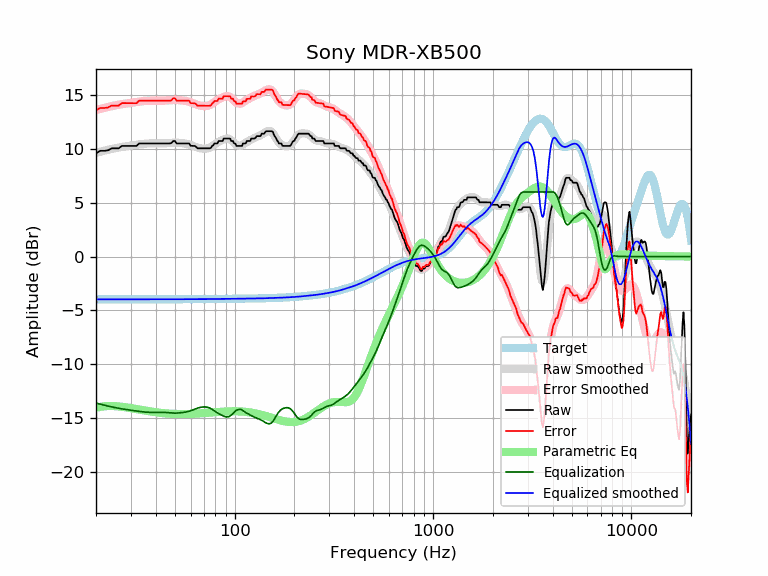

Values plotted in this chart, from the file beside it:
frequency, raw, error, smoothed, error_smoothed, equalization, parametric_eq, equalized_raw, equalized_smoothed, target
20, 9.60, 13.58, 9.64, 13.62, -13.62, -14.06, -4.03, -3.98, -3.98
21, 9.83, 13.81, 9.74, 13.73, -13.73, -13.97, -3.90, -3.98, -3.98
22, 9.83, 13.81, 9.84, 13.82, -13.82, -13.92, -3.99, -3.98, -3.98
23, 9.87, 13.85, 9.92, 13.90, -13.90, -13.90, -4.03, -3.98, -3.98
24, 10.05, 14.03, 10.00, 13.98, -13.98, -13.90, -3.93, -3.98, -3.98
25, 10.05, 14.03, 10.07, 14.05, -14.05, -13.91, -3.99, -3.98, -3.98
26, 10.05, 14.03, 10.13, 14.11, -14.11, -13.93, -4.05, -3.98, -3.98
27, 10.28, 14.26, 10.18, 14.16, -14.16, -13.97, -3.88, -3.98, -3.98
28, 10.28, 14.26, 10.23, 14.21, -14.21, -14.00, -3.93, -3.98, -3.98
29, 10.28, 14.26, 10.27, 14.25, -14.25, -14.05, -3.97, -3.97, -3.97
30, 10.28, 14.25, 10.32, 14.29, -14.29, -14.09, -4.01, -3.97, -3.97
31, 10.28, 14.25, 10.35, 14.33, -14.33, -14.13, -4.05, -3.97, -3.97
32, 10.28, 14.25, 10.39, 14.36, -14.36, -14.18, -4.08, -3.97, -3.97
33, 10.51, 14.48, 10.43, 14.40, -14.40, -14.22, -3.89, -3.97, -3.97
34, 10.51, 14.48, 10.46, 14.43, -14.43, -14.26, -3.92, -3.97, -3.97
35, 10.51, 14.48, 10.48, 14.45, -14.45, -14.30, -3.94, -3.97, -3.97
36, 10.51, 14.48, 10.50, 14.47, -14.47, -14.34, -3.96, -3.97, -3.97
37, 10.51, 14.48, 10.51, 14.48, -14.48, -14.38, -3.97, -3.97, -3.97
38, 10.51, 14.48, 10.52, 14.49, -14.49, -14.41, -3.98, -3.97, -3.97
39, 10.51, 14.48, 10.52, 14.48, -14.48, -14.44, -3.98, -3.97, -3.97
40, 10.51, 14.48, 10.51, 14.48, -14.48, -14.47, -3.97, -3.97, -3.97
41, 10.51, 14.48, 10.51, 14.48, -14.48, -14.50, -3.97, -3.97, -3.97
42, 10.51, 14.48, 10.51, 14.48, -14.48, -14.52, -3.97, -3.97, -3.97
43, 10.51, 14.48, 10.51, 14.48, -14.48, -14.54, -3.97, -3.97, -3.97
44, 10.51, 14.48, 10.52, 14.49, -14.49, -14.56, -3.98, -3.97, -3.97
45, 10.51, 14.48, 10.53, 14.50, -14.50, -14.58, -3.99, -3.97, -3.97
46, 10.51, 14.48, 10.55, 14.52, -14.52, -14.60, -4.01, -3.97, -3.97
47, 10.51, 14.48, 10.57, 14.54, -14.54, -14.61, -4.03, -3.97, -3.97
48, 10.55, 14.52, 10.58, 14.55, -14.55, -14.62, -4.00, -3.97, -3.97
49, 10.74, 14.71, 10.59, 14.56, -14.56, -14.63, -3.82, -3.97, -3.97
50, 10.74, 14.71, 10.59, 14.56, -14.56, -14.63, -3.82, -3.97, -3.97
51, 10.51, 14.48, 10.58, 14.55, -14.55, -14.64, -4.04, -3.97, -3.97
52, 10.51, 14.48, 10.57, 14.54, -14.54, -14.64, -4.03, -3.97, -3.97
53, 10.51, 14.48, 10.56, 14.53, -14.53, -14.65, -4.02, -3.97, -3.97
54, 10.51, 14.48, 10.54, 14.51, -14.51, -14.65, -4.00, -3.97, -3.97
55, 10.51, 14.48, 10.52, 14.49, -14.49, -14.65, -3.98, -3.97, -3.97
56, 10.51, 14.48, 10.50, 14.47, -14.47, -14.64, -3.96, -3.97, -3.97
57, 10.51, 14.48, 10.48, 14.45, -14.45, -14.64, -3.94, -3.97, -3.97
58, 10.51, 14.48, 10.45, 14.42, -14.42, -14.64, -3.91, -3.97, -3.97
59, 10.51, 14.48, 10.42, 14.38, -14.38, -14.63, -3.87, -3.97, -3.97
60, 10.29, 14.26, 10.37, 14.34, -14.34, -14.63, -4.05, -3.97, -3.97
61, 10.28, 14.25, 10.32, 14.29, -14.29, -14.62, -4.01, -3.97, -3.97
62, 10.28, 14.25, 10.27, 14.24, -14.24, -14.62, -3.95, -3.97, -3.97
63, 10.28, 14.25, 10.22, 14.18, -14.18, -14.61, -3.90, -3.97, -3.97
64, 10.18, 14.15, 10.17, 14.13, -14.13, -14.60, -3.95, -3.96, -3.96
65, 10.05, 14.02, 10.13, 14.09, -14.09, -14.59, -4.04, -3.96, -3.96
66, 10.05, 14.02, 10.09, 14.05, -14.05, -14.59, -4.00, -3.96, -3.96
67, 10.05, 14.01, 10.06, 14.03, -14.03, -14.58, -3.97, -3.96, -3.96
68, 10.05, 14.01, 10.04, 14.01, -14.01, -14.57, -3.95, -3.96, -3.96
69, 10.05, 14.01, 10.03, 13.99, -13.99, -14.56, -3.94, -3.96, -3.96
70, 10.05, 14.01, 10.03, 13.98, -13.98, -14.55, -3.93, -3.96, -3.96
71, 10.05, 14.01, 10.03, 13.98, -13.98, -14.54, -3.93, -3.96, -3.96
72, 10.05, 14.01, 10.04, 13.99, -13.99, -14.53, -3.94, -3.96, -3.96
73, 10.05, 14.01, 10.06, 14.01, -14.01, -14.52, -3.96, -3.96, -3.96
74, 10.05, 14.01, 10.09, 14.04, -14.04, -14.52, -3.99, -3.96, -3.96
75, 10.05, 14.01, 10.13, 14.09, -14.09, -14.51, -4.03, -3.95, -3.95
76, 10.12, 14.07, 10.19, 14.14, -14.14, -14.50, -4.03, -3.95, -3.95
77, 10.28, 14.23, 10.26, 14.21, -14.21, -14.49, -3.93, -3.95, -3.95
78, 10.34, 14.30, 10.33, 14.28, -14.28, -14.48, -3.94, -3.95, -3.95
79, 10.51, 14.46, 10.40, 14.35, -14.35, -14.47, -3.84, -3.95, -3.95
... 553 more rows
